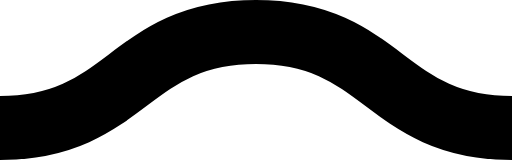
t = 0.00 s
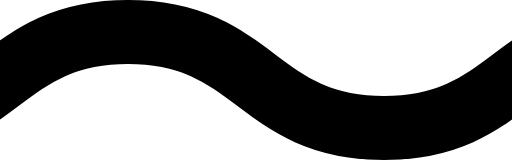
t = 0.08 s
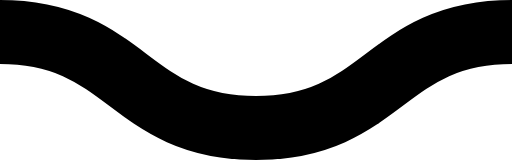
t = 0.15 s
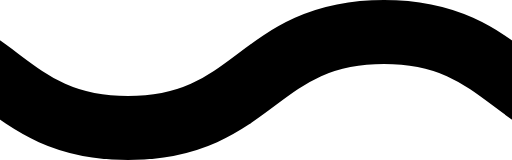
t = 0.23 s

The animated SVG that drew these frames (rendered in a browser with its animation timeline set to each time). Animation: 1 CSS @keyframes rule; one cycle of 0.30 s, repeats indefinitely.

<svg xmlns="http://www.w3.org/2000/svg" xmlns:xlink="http://www.w3.org/1999/xlink" xmlns:ev="http://www.w3.org/2001/xml-events" viewBox="0 0 16 5">

    <path fill="none" stroke="#000000" stroke-width="2" class="st0" d="M0,4.0 c 4,0, 4, -3, 8, -3 s 4,3, 8, 3 c 4,0, 4, -3, 8, -3 s 4,3, 8, 3" />

        <style type="text/css">
        .st0 {
            animation: shift 0.3s linear infinite;
        }
        @keyframes shift {
            from {
                transform: translateX(0);
            }
            to {
                transform: translateX(-16px);
            }
        }
        @media (prefers-reduced-motion: reduce) {
          .st0 {
            animation: none;
          }
        }
        </style>
</svg>
